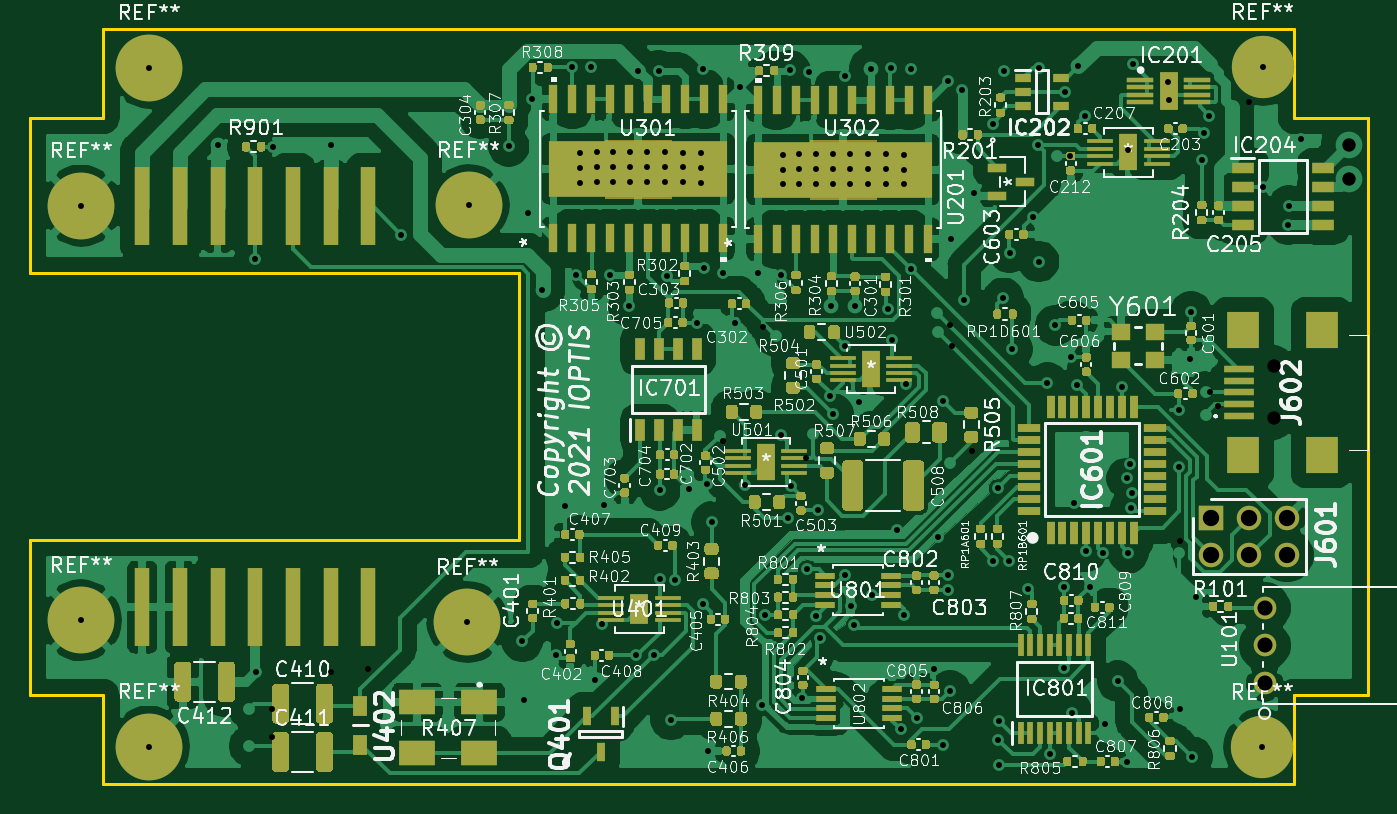
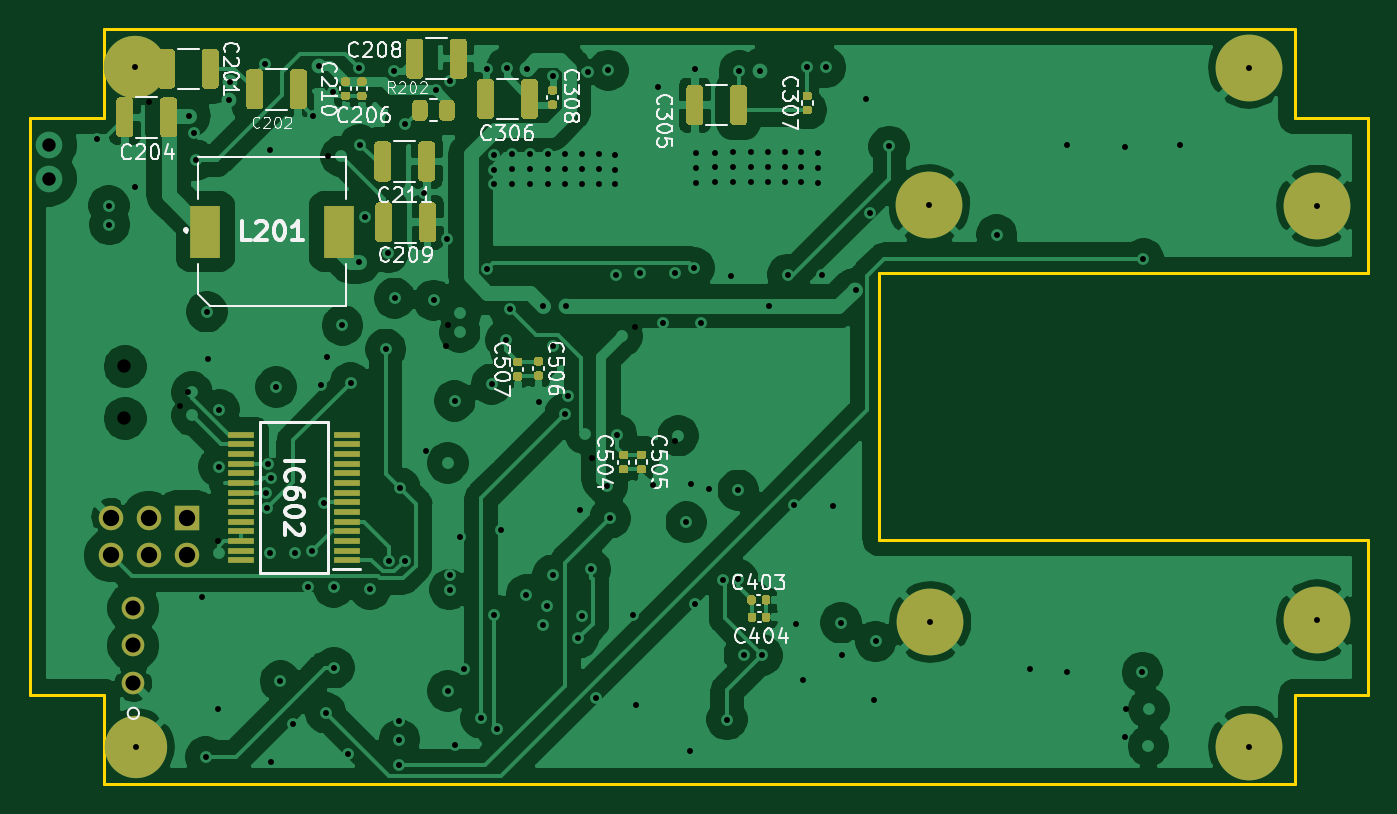
Circuit board: 12 layer files. Board 90.2 x 50.9 mm.
- bottom_copper: laser-B_Cu.gbr (167623 bytes)
- bottom_mask: laser-B_Mask.gbr (15504 bytes)
- paste: laser-B_Paste.gbr (14654 bytes)
- bottom_silk: laser-B_SilkS.gbr (36763 bytes)
- outline: laser-Edge_Cuts.gbr (1354 bytes)
- top_copper: laser-F_Cu.gbr (321200 bytes)
- top_mask: laser-F_Mask.gbr (70425 bytes)
- paste: laser-F_Paste.gbr (76485 bytes)
- top_silk: laser-F_SilkS.gbr (201061 bytes)
- inner_copper: laser-GND.gbr (198480 bytes)
- drill: laser-NPTH.drl (319 bytes)
- drill: laser-PTH.drl (3934 bytes)

=== bottom_copper: laser-B_Cu.gbr (167623 bytes, source omitted) ===
=== bottom_mask: laser-B_Mask.gbr (15504 bytes, source omitted) ===
=== paste: laser-B_Paste.gbr (14654 bytes, source omitted) ===
=== bottom_silk: laser-B_SilkS.gbr (36763 bytes, source omitted) ===
=== outline: laser-Edge_Cuts.gbr ===
%TF.GenerationSoftware,KiCad,Pcbnew,(5.1.10)-1*%
%TF.CreationDate,2021-07-14T14:56:59-07:00*%
%TF.ProjectId,laser,6c617365-722e-46b6-9963-61645f706362,rev?*%
%TF.SameCoordinates,Original*%
%TF.FileFunction,Profile,NP*%
%FSLAX46Y46*%
G04 Gerber Fmt 4.6, Leading zero omitted, Abs format (unit mm)*
G04 Created by KiCad (PCBNEW (5.1.10)-1) date 2021-07-14 14:56:59*
%MOMM*%
%LPD*%
G01*
G04 APERTURE LIST*
%TA.AperFunction,Profile*%
%ADD10C,0.203200*%
%TD*%
G04 APERTURE END LIST*
D10*
X155784600Y-97793000D02*
X155784600Y-115750800D01*
X122790000Y-97793000D02*
X155784600Y-97793000D01*
X122790000Y-87328200D02*
X122790000Y-97793000D01*
X207981600Y-81333800D02*
X127768400Y-81333800D01*
X212985400Y-87328200D02*
X212985400Y-87328200D01*
X127768400Y-126215600D02*
X127768400Y-132210000D01*
X155784600Y-115750800D02*
X122790000Y-115750800D01*
X127768400Y-87328200D02*
X122790000Y-87328200D01*
X122790000Y-126215600D02*
X127768400Y-126215600D01*
X212985400Y-126215600D02*
X212985400Y-87328200D01*
X207981600Y-126215600D02*
X212985400Y-126215600D01*
X207981600Y-132210000D02*
X207981600Y-126215600D01*
X127768400Y-132210000D02*
X207981600Y-132210000D01*
X207981600Y-87328200D02*
X207981600Y-81333800D01*
X212985400Y-87328200D02*
X207981600Y-87328200D01*
X122790000Y-115750800D02*
X122790000Y-126215600D01*
X127768400Y-81333800D02*
X127768400Y-87328200D01*
M02*

=== top_copper: laser-F_Cu.gbr (321200 bytes, source omitted) ===
=== top_mask: laser-F_Mask.gbr (70425 bytes, source omitted) ===
=== paste: laser-F_Paste.gbr (76485 bytes, source omitted) ===
=== top_silk: laser-F_SilkS.gbr (201061 bytes, source omitted) ===
=== inner_copper: laser-GND.gbr (198480 bytes, source omitted) ===
=== drill: laser-NPTH.drl ===
M48
; DRILL file {KiCad (5.1.10)-1} date 06/25/21 15:29:55
; FORMAT={-:-/ absolute / metric / decimal}
; #@! TF.CreationDate,2021-06-25T15:29:55-07:00
; #@! TF.GenerationSoftware,Kicad,Pcbnew,(5.1.10)-1
; #@! TF.FileFunction,NonPlated,1,4,NPTH
FMAT,2
METRIC
T1C0.900
%
G90
G05
T1
X206.65Y-104.06
X206.65Y-107.56
T0
M30

=== drill: laser-PTH.drl ===
M48
; DRILL file {KiCad (5.1.10)-1} date 06/25/21 15:29:55
; FORMAT={-:-/ absolute / metric / decimal}
; #@! TF.CreationDate,2021-06-25T15:29:55-07:00
; #@! TF.GenerationSoftware,Kicad,Pcbnew,(5.1.10)-1
; #@! TF.FileFunction,Plated,1,4,PTH
FMAT,2
METRIC
T1C0.400
T2C0.900
T3C1.016
T4C1.100
%
G90
G05
T1
X126.263Y-93.226
X126.263Y-121.166
X130.835Y-83.929
X130.835Y-129.675
X135.46Y-89.14
X137.95Y-96.81
X138.02Y-124.67
X139.13Y-127.14
X139.16Y-129.05
X139.17Y-89.26
X143.08Y-89.12
X143.08Y-124.68
X145.62Y-124.47
X147.84Y-95.2
X152.298Y-121.267
X152.375Y-93.2
X155.08Y-89.23
X155.99Y-122.59
X156.1Y-126.55
X156.372Y-93.728
X156.664Y-86.064
X157.31Y-98.91
X158.25Y-123.52
X158.33Y-121.33
X158.88Y-113.43
X159.355Y-83.915
X159.63Y-97.9
X159.9Y-89.67
X159.9Y-90.67
X159.9Y-91.67
X160.618Y-83.918
X160.9Y-125.18
X160.996Y-89.626
X160.996Y-90.626
X160.996Y-91.626
X161.33Y-121.39
X161.5Y-113.4
X161.91Y-97.87
X162.13Y-89.62
X162.13Y-90.62
X162.13Y-91.62
X163.17Y-100.0
X163.27Y-89.62
X163.27Y-90.62
X163.27Y-91.62
X163.65Y-123.52
X163.78Y-84.13
X164.42Y-89.64
X164.42Y-90.64
X164.42Y-91.64
X164.847Y-123.497
X165.17Y-84.14
X165.25Y-112.4
X165.28Y-118.41
X165.62Y-89.63
X165.62Y-90.63
X165.62Y-91.63
X165.72Y-97.95
X166.01Y-127.86
X166.28Y-118.422
X166.82Y-89.65
X166.82Y-90.65
X166.82Y-91.65
X167.2Y-112.3
X167.76Y-101.1
X168.06Y-89.67
X168.06Y-90.67
X168.06Y-91.67
X168.15Y-84.01
X168.18Y-120.08
X168.23Y-97.42
X168.42Y-111.95
X168.47Y-129.94
X168.75Y-114.55
X169.51Y-109.07
X169.517Y-97.795
X170.34Y-101.11
X170.65Y-85.2
X171.02Y-112.05
X171.875Y-97.795
X172.15Y-126.88
X172.2Y-101.41
X172.36Y-120.78
X173.44Y-108.67
X173.45Y-97.87
X173.55Y-89.8
X173.55Y-90.8
X173.55Y-91.8
X173.89Y-114.28
X174.01Y-84.11
X174.08Y-112.11
X174.646Y-89.756
X174.646Y-90.756
X174.646Y-91.756
X174.85Y-126.4
X175.11Y-110.25
X175.189Y-117.721
X175.34Y-84.25
X175.78Y-89.75
X175.78Y-90.75
X175.78Y-91.75
X175.79Y-120.87
X175.91Y-113.76
X176.03Y-122.35
X176.713Y-106.037
X176.82Y-100.0
X176.92Y-89.75
X176.92Y-90.75
X176.92Y-91.75
X176.92Y-107.27
X177.712Y-102.692
X177.75Y-118.12
X177.76Y-84.52
X178.07Y-89.77
X178.07Y-90.77
X178.07Y-91.77
X178.16Y-120.17
X178.37Y-121.495
X178.4Y-99.99
X178.7Y-106.45
X179.27Y-89.76
X179.27Y-90.76
X179.27Y-91.76
X179.49Y-84.0
X179.52Y-119.44
X180.47Y-89.78
X180.47Y-90.78
X180.47Y-91.78
X180.65Y-100.19
X180.84Y-83.94
X180.9Y-102.29
X181.25Y-115.06
X181.48Y-128.5
X181.71Y-89.8
X181.71Y-90.8
X181.71Y-91.8
X181.72Y-120.79
X181.87Y-105.26
X182.185Y-97.485
X182.2Y-84.0
X182.58Y-127.74
X183.74Y-124.46
X184.01Y-115.55
X184.35Y-106.38
X184.36Y-129.54
X184.65Y-84.85
X184.679Y-118.1
X184.69Y-119.1
X184.78Y-101.25
X184.81Y-125.92
X184.864Y-95.486
X184.921Y-102.653
X185.64Y-85.46
X185.76Y-99.61
X186.26Y-109.77
X186.41Y-92.4
X187.68Y-87.725
X187.69Y-117.14
X188.03Y-112.26
X188.07Y-129.2
X188.09Y-130.93
X188.1Y-127.94
X188.39Y-99.46
X188.47Y-84.13
X188.76Y-117.15
X188.82Y-96.39
X189.0Y-102.9
X190.05Y-119.07
X190.38Y-94.01
X190.74Y-89.12
X190.79Y-96.99
X190.81Y-83.93
X191.37Y-105.17
X191.52Y-130.19
X191.91Y-101.29
X192.48Y-124.365
X192.5Y-118.93
X192.573Y-85.595
X192.92Y-89.89
X192.96Y-103.45
X193.05Y-127.393
X193.17Y-113.24
X193.38Y-105.3
X193.464Y-83.841
X193.87Y-87.16
X193.98Y-116.52
X194.21Y-118.89
X195.1Y-116.62
X195.24Y-128.16
X196.1Y-125.26
X196.38Y-105.45
X196.728Y-111.597
X196.75Y-130.68
X196.8Y-89.45
X196.81Y-116.61
X196.94Y-110.62
X196.976Y-113.588
X197.04Y-112.59
X197.14Y-83.7
X199.52Y-84.89
X199.55Y-86.08
X200.215Y-107.0
X200.245Y-110.82
X200.31Y-115.8
X200.31Y-127.12
X200.984Y-103.573
X201.05Y-100.38
X201.13Y-130.37
X201.36Y-119.58
X201.79Y-90.17
X201.91Y-88.355
X202.275Y-87.165
X202.33Y-105.81
X202.875Y-106.703
X204.92Y-86.23
X205.842Y-129.7
X205.867Y-83.904
X205.9Y-91.97
X207.61Y-94.5
X207.65Y-93.23
X208.45Y-88.74
T2
X211.7Y-89.15
X211.7Y-91.4
T3
X206.0Y-120.32
X206.0Y-122.86
X206.0Y-125.4
T4
X202.42Y-114.24
X202.42Y-116.78
X204.96Y-114.24
X204.96Y-116.78
X207.5Y-114.24
X207.5Y-116.78
T0
M30
